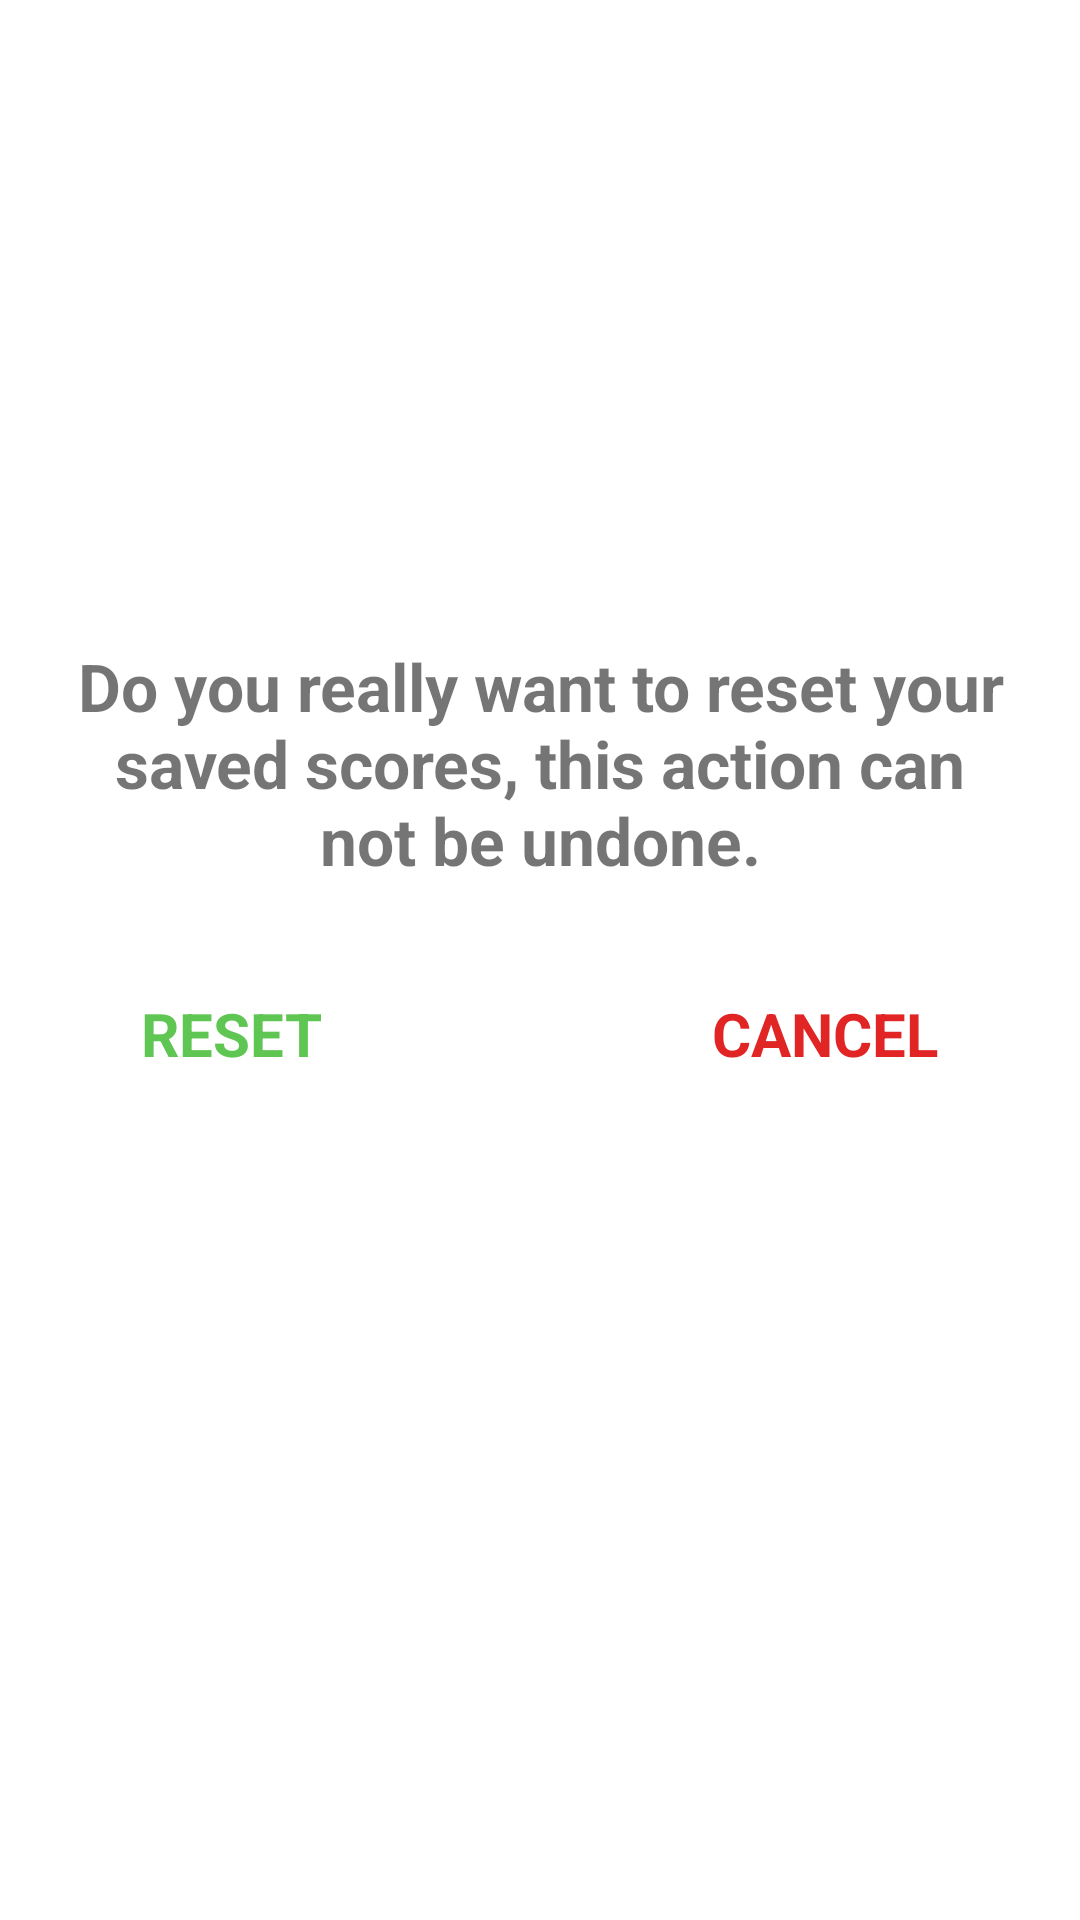

The Android layout XML behind this screen, and the referenced resources:
<!-- AndroidManifest.xml: application theme Theme.Reactiongame -->
<!-- res/layout/popup_activity.xml -->
<?xml version="1.0" encoding="utf-8"?>
<RelativeLayout
    xmlns:android="http://schemas.android.com/apk/res/android"
    xmlns:app="http://schemas.android.com/apk/res-auto"
    xmlns:tools="http://schemas.android.com/tools"
    android:layout_width="match_parent"
    android:layout_height="wrap_content"
    android:padding="10dp">

    <ImageView
        android:id="@+id/imageView"
        android:layout_width="317dp"
        android:layout_height="184dp"
        android:layout_centerHorizontal="true"
        android:adjustViewBounds="true"
        android:scaleType="centerCrop"
        android:src="@mipmap/ic_launcher_foreground" />

    <TextView
        android:id="@+id/textview"
        android:layout_width="392dp"
        android:layout_height="112dp"
        android:layout_marginTop="10dp"
        android:padding="10dp"
        android:layout_below="@id/imageView"
        android:text="Do you really want to reset your saved scores, this action can not be undone."
        android:textAlignment="center"
        android:textSize="22sp"
        android:textStyle="bold"/>

    <RelativeLayout
        android:layout_width="wrap_content"
        android:layout_height="wrap_content"
        android:layout_below="@id/textview"
        android:layout_margin="15dp"
        android:layout_centerHorizontal="true">

        <TextView
            android:id="@+id/okay_text"
            android:layout_width="wrap_content"
            android:layout_height="wrap_content"
            android:layout_marginRight="100dp"
            android:text="RESET"
            android:textStyle="bold"
            android:textColor="#5FC653"
            android:textSize="20sp" />

        <TextView
            android:id="@+id/cancel_text"
            android:layout_width="wrap_content"
            android:layout_height="wrap_content"
            android:layout_marginStart="30dp"
            android:layout_marginLeft="100dp"
            android:layout_toRightOf="@id/okay_text"
            android:text="CANCEL"
            android:textStyle="bold"
            android:textColor="#E12424"
            android:textSize="20sp" />

    </RelativeLayout>

</RelativeLayout>
<!-- resources referenced by this layout -->
<resources>
  <style name="Theme.Reactiongame" parent="Theme.MaterialComponents.DayNight.DarkActionBar">
          
          <item name="colorPrimary">@color/purple_500</item>
          <item name="colorPrimaryVariant">@color/purple_700</item>
          <item name="colorOnPrimary">@color/white</item>
          
          <item name="colorSecondary">@color/teal_200</item>
          <item name="colorSecondaryVariant">@color/teal_700</item>
          <item name="colorOnSecondary">@color/black</item>
          
          <item name="android:statusBarColor">?attr/colorPrimaryVariant</item>
          
      </style>
  <color name="purple_500">#FF6200EE</color>
  <color name="purple_700">#FF3700B3</color>
  <color name="white">#FFFFFFFF</color>
  <color name="teal_200">#FF03DAC5</color>
  <color name="teal_700">#FF018786</color>
  <color name="black">#FF000000</color>
</resources>
